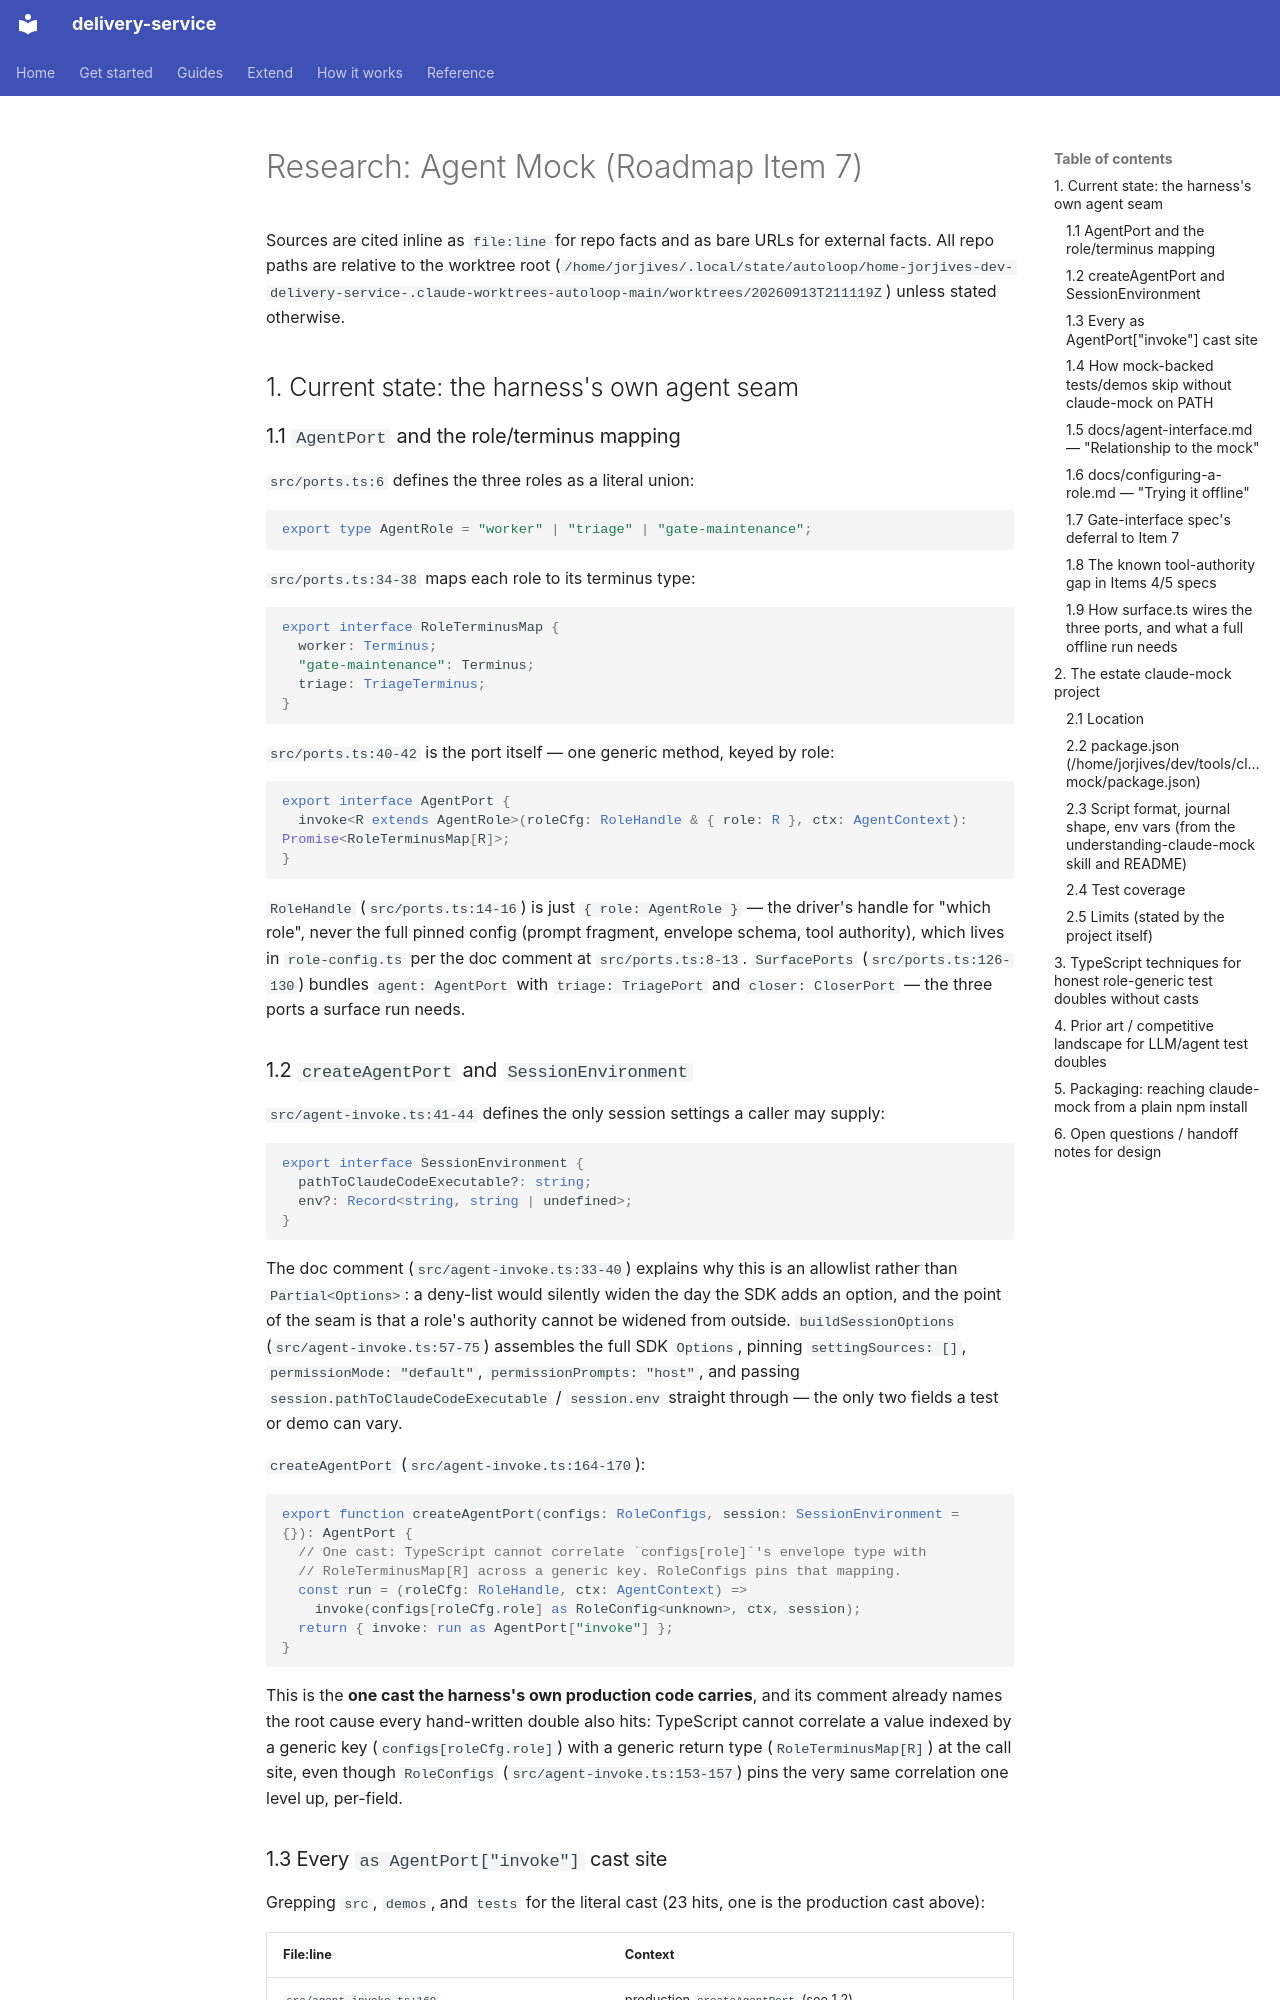

repository: jorjives/delivery-service · page: prd/2026-09-13-agent-mock/research/index.html · generator: mkdocs

# Research: Agent Mock (Roadmap Item 7)

Sources are cited inline as `file:line` for repo facts and as bare URLs for external facts.
All repo paths are relative to the worktree root
(`/home/jorjives/.local/state/autoloop/home-jorjives-dev-delivery-service-.claude-worktrees-autoloop-main/worktrees/20260913T211119Z`)
unless stated otherwise.

## 1. Current state: the harness's own agent seam

### 1.1 `AgentPort` and the role/terminus mapping

`src/ports.ts:6` defines the three roles as a literal union:

```ts
export type AgentRole = "worker" | "triage" | "gate-maintenance";
```

`src/ports.ts:34-38` maps each role to its terminus type:

```ts
export interface RoleTerminusMap {
  worker: Terminus;
  "gate-maintenance": Terminus;
  triage: TriageTerminus;
}
```

`src/ports.ts:40-42` is the port itself — one generic method, keyed by role:

```ts
export interface AgentPort {
  invoke<R extends AgentRole>(roleCfg: RoleHandle & { role: R }, ctx: AgentContext): Promise<RoleTerminusMap[R]>;
}
```

`RoleHandle` (`src/ports.ts:14-16`) is just `{ role: AgentRole }` — the driver's handle for
"which role", never the full pinned config (prompt fragment, envelope schema, tool authority),
which lives in `role-config.ts` per the doc comment at `src/ports.ts:8-13`. `SurfacePorts`
(`src/ports.ts:126-130`) bundles `agent: AgentPort` with `triage: TriagePort` and
`closer: CloserPort` — the three ports a surface run needs.

### 1.2 `createAgentPort` and `SessionEnvironment`

`src/agent-invoke.ts:41-44` defines the only session settings a caller may supply:

```ts
export interface SessionEnvironment {
  pathToClaudeCodeExecutable?: string;
  env?: Record<string, string | undefined>;
}
```

The doc comment (`src/agent-invoke.ts:33-40`) explains why this is an allowlist rather than
`Partial<Options>`: a deny-list would silently widen the day the SDK adds an option, and the
point of the seam is that a role's authority cannot be widened from outside. `buildSessionOptions`
(`src/agent-invoke.ts:57-75`) assembles the full SDK `Options`, pinning `settingSources: []`,
`permissionMode: "default"`, `permissionPrompts: "host"`, and passing `session.pathToClaudeCodeExecutable`
/ `session.env` straight through — the only two fields a test or demo can vary.

`createAgentPort` (`src/agent-invoke.ts:164-170`):

```ts
export function createAgentPort(configs: RoleConfigs, session: SessionEnvironment = {}): AgentPort {
  // One cast: TypeScript cannot correlate `configs[role]`'s envelope type with
  // RoleTerminusMap[R] across a generic key. RoleConfigs pins that mapping.
  const run = (roleCfg: RoleHandle, ctx: AgentContext) =>
    invoke(configs[roleCfg.role] as RoleConfig<unknown>, ctx, session);
  return { invoke: run as AgentPort["invoke"] };
}
```

This is the **one cast the harness's own production code carries**, and its comment already
names the root cause every hand-written double also hits: TypeScript cannot correlate a value
indexed by a generic key (`configs[roleCfg.role]`) with a generic return type
(`RoleTerminusMap[R]`) at the call site, even though `RoleConfigs` (`src/agent-invoke.ts:153-157`)
pins the very same correlation one level up, per-field.
